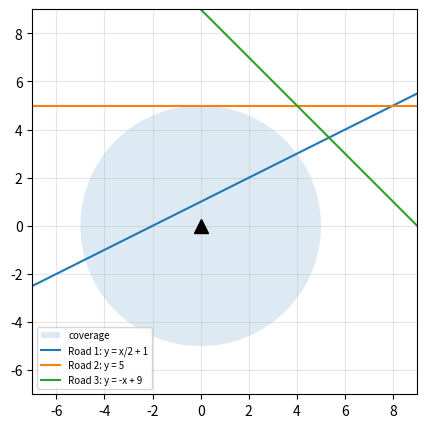

The script that saved this image:
# Listing 2.6: Where does a road cross a mast's coverage circle?
import numpy as np
import sympy as sp
import matplotlib.pyplot as plt

x = sp.symbols("x")
R = 5                                   # coverage radius (km), mast at the origin

def crossing(m, c):
    """Intersect y = m x + c with x^2 + y^2 = R^2; classify with the discriminant."""
    quad = sp.expand(x**2 + (m*x + c)**2 - R**2)
    A, B, C = [quad.coeff(x, k) for k in (2, 1, 0)]
    disc = B**2 - 4*A*C
    xs = sp.solve(quad, x)
    pts = [(float(xi), float(m*xi + c)) for xi in xs if xi.is_real]
    kind = "2 points" if disc > 0 else ("tangent" if disc == 0 else "misses")
    return kind, disc, pts

roads = {"Road 1: y = x/2 + 1": (sp.Rational(1, 2), 1),
         "Road 2: y = 5":       (0, 5),
         "Road 3: y = -x + 9":  (-1, 9)}
plt.figure(figsize=(5, 5))
t = np.linspace(0, 2*np.pi, 300)
plt.fill(R*np.cos(t), R*np.sin(t), alpha=0.15, label="coverage")
xx = np.linspace(-7, 9, 50)
for name, (m, c) in roads.items():
    kind, disc, pts = crossing(m, c)
    print(f"{name:<20} discriminant = {float(disc):8.2f}  -> {kind}", [tuple(round(v, 3) for v in p) for p in pts])
    if len(pts) == 2:
        L = np.hypot(pts[0][0] - pts[1][0], pts[0][1] - pts[1][1])
        print(f"{'':20} length of road inside coverage = {L:.3f} km")
    plt.plot(xx, float(m)*xx + c, label=name)
plt.plot(0, 0, "k^", ms=10)
plt.xlim(-7, 9); plt.ylim(-7, 9)
plt.gca().set_aspect("equal"); plt.grid(alpha=0.3); plt.legend(fontsize=7, loc="lower left")
plt.show()

# Exam question (2021): x - 2y - 1 = 0 and x^2 + y^2 + 4x - 2y - 5 = 0
X, Y = sp.symbols("X Y")
print(sp.solve([X - 2*Y - 1, X**2 + Y**2 + 4*X - 2*Y - 5], [X, Y]))
